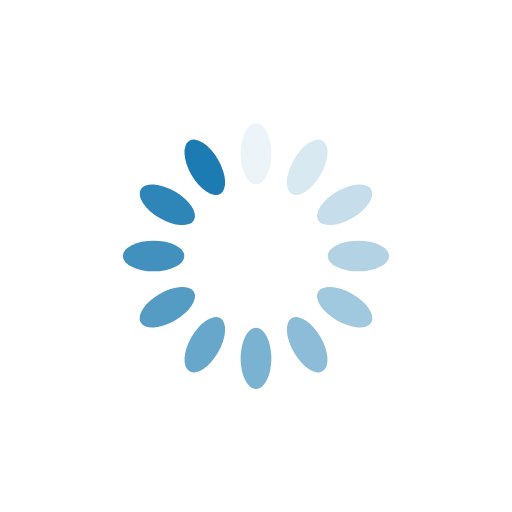
t = 0.00 s
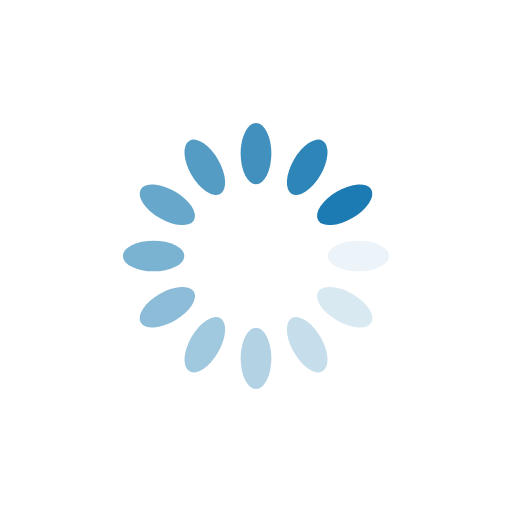
t = 0.25 s
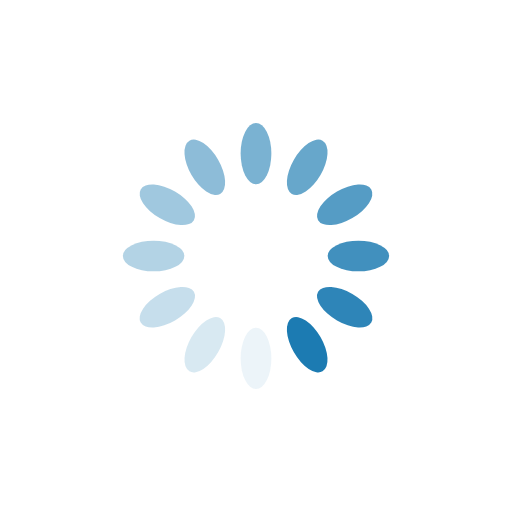
t = 0.50 s
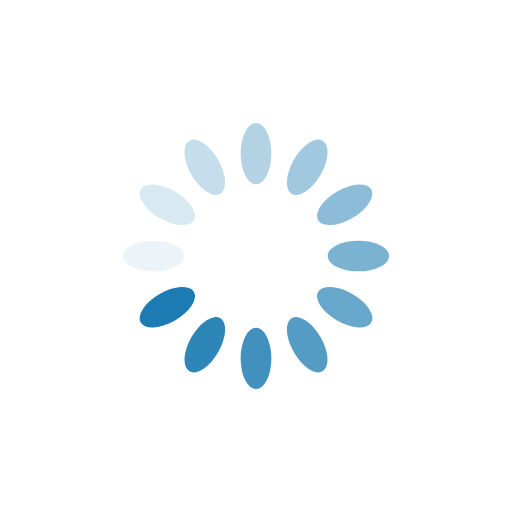
t = 0.75 s

The animated SVG that drew these frames (rendered in a browser with its animation timeline set to each time). Animation: 12 SMIL elements (animate=12); one cycle of 1.00 s, repeats indefinitely.

<?xml version="1.0" encoding="utf-8"?>
<svg xmlns="http://www.w3.org/2000/svg" xmlns:xlink="http://www.w3.org/1999/xlink" style="margin: auto; background: none; display: block; shape-rendering: auto;" width="200px" height="200px" viewBox="0 0 100 100" preserveAspectRatio="xMidYMid">
<g transform="rotate(0 50 50)">
  <rect x="47" y="24" rx="3" ry="6" width="6" height="12" fill="#1c7bb2">
    <animate attributeName="opacity" values="1;0" keyTimes="0;1" dur="1s" begin="-0.9166666666666666s" repeatCount="indefinite"></animate>
  </rect>
</g><g transform="rotate(30 50 50)">
  <rect x="47" y="24" rx="3" ry="6" width="6" height="12" fill="#1c7bb2">
    <animate attributeName="opacity" values="1;0" keyTimes="0;1" dur="1s" begin="-0.8333333333333334s" repeatCount="indefinite"></animate>
  </rect>
</g><g transform="rotate(60 50 50)">
  <rect x="47" y="24" rx="3" ry="6" width="6" height="12" fill="#1c7bb2">
    <animate attributeName="opacity" values="1;0" keyTimes="0;1" dur="1s" begin="-0.75s" repeatCount="indefinite"></animate>
  </rect>
</g><g transform="rotate(90 50 50)">
  <rect x="47" y="24" rx="3" ry="6" width="6" height="12" fill="#1c7bb2">
    <animate attributeName="opacity" values="1;0" keyTimes="0;1" dur="1s" begin="-0.6666666666666666s" repeatCount="indefinite"></animate>
  </rect>
</g><g transform="rotate(120 50 50)">
  <rect x="47" y="24" rx="3" ry="6" width="6" height="12" fill="#1c7bb2">
    <animate attributeName="opacity" values="1;0" keyTimes="0;1" dur="1s" begin="-0.5833333333333334s" repeatCount="indefinite"></animate>
  </rect>
</g><g transform="rotate(150 50 50)">
  <rect x="47" y="24" rx="3" ry="6" width="6" height="12" fill="#1c7bb2">
    <animate attributeName="opacity" values="1;0" keyTimes="0;1" dur="1s" begin="-0.5s" repeatCount="indefinite"></animate>
  </rect>
</g><g transform="rotate(180 50 50)">
  <rect x="47" y="24" rx="3" ry="6" width="6" height="12" fill="#1c7bb2">
    <animate attributeName="opacity" values="1;0" keyTimes="0;1" dur="1s" begin="-0.4166666666666667s" repeatCount="indefinite"></animate>
  </rect>
</g><g transform="rotate(210 50 50)">
  <rect x="47" y="24" rx="3" ry="6" width="6" height="12" fill="#1c7bb2">
    <animate attributeName="opacity" values="1;0" keyTimes="0;1" dur="1s" begin="-0.3333333333333333s" repeatCount="indefinite"></animate>
  </rect>
</g><g transform="rotate(240 50 50)">
  <rect x="47" y="24" rx="3" ry="6" width="6" height="12" fill="#1c7bb2">
    <animate attributeName="opacity" values="1;0" keyTimes="0;1" dur="1s" begin="-0.25s" repeatCount="indefinite"></animate>
  </rect>
</g><g transform="rotate(270 50 50)">
  <rect x="47" y="24" rx="3" ry="6" width="6" height="12" fill="#1c7bb2">
    <animate attributeName="opacity" values="1;0" keyTimes="0;1" dur="1s" begin="-0.16666666666666666s" repeatCount="indefinite"></animate>
  </rect>
</g><g transform="rotate(300 50 50)">
  <rect x="47" y="24" rx="3" ry="6" width="6" height="12" fill="#1c7bb2">
    <animate attributeName="opacity" values="1;0" keyTimes="0;1" dur="1s" begin="-0.08333333333333333s" repeatCount="indefinite"></animate>
  </rect>
</g><g transform="rotate(330 50 50)">
  <rect x="47" y="24" rx="3" ry="6" width="6" height="12" fill="#1c7bb2">
    <animate attributeName="opacity" values="1;0" keyTimes="0;1" dur="1s" begin="0s" repeatCount="indefinite"></animate>
  </rect>
</g>
<!-- [ldio] generated by https://loading.io/ --></svg>
